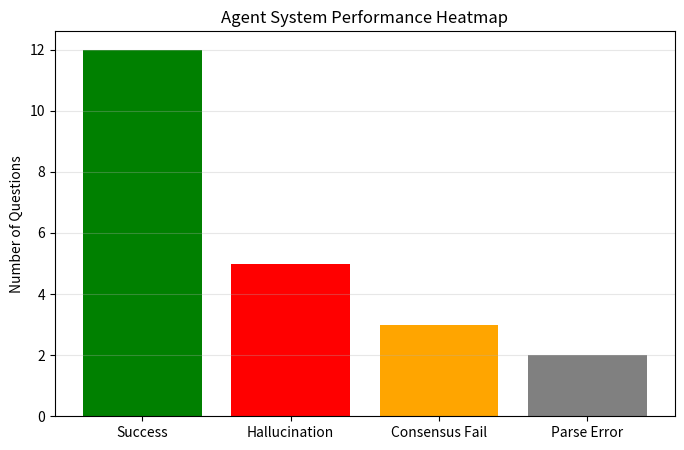

Write the Python code that produced this figure.
import matplotlib.pyplot as plt

def create_mock_heatmap():
    # Mock data based on what Orchestrator stats would look like
    categories = ['Success', 'Hallucination', 'Consensus Fail', 'Parse Error']
    values = [12, 5, 3, 2] # Example counts
    
    colors = ['green', 'red', 'orange', 'gray']
    
    plt.figure(figsize=(8, 5))
    bars = plt.bar(categories, values, color=colors)
    
    plt.title('Agent System Performance Heatmap')
    plt.ylabel('Number of Questions')
    plt.grid(axis='y', alpha=0.3)
    
    # Save the plot
    plt.savefig('error_heatmap.png')
    print("✅ Heatmap saved to 'error_heatmap.png'")

if __name__ == "__main__":
    create_mock_heatmap()
